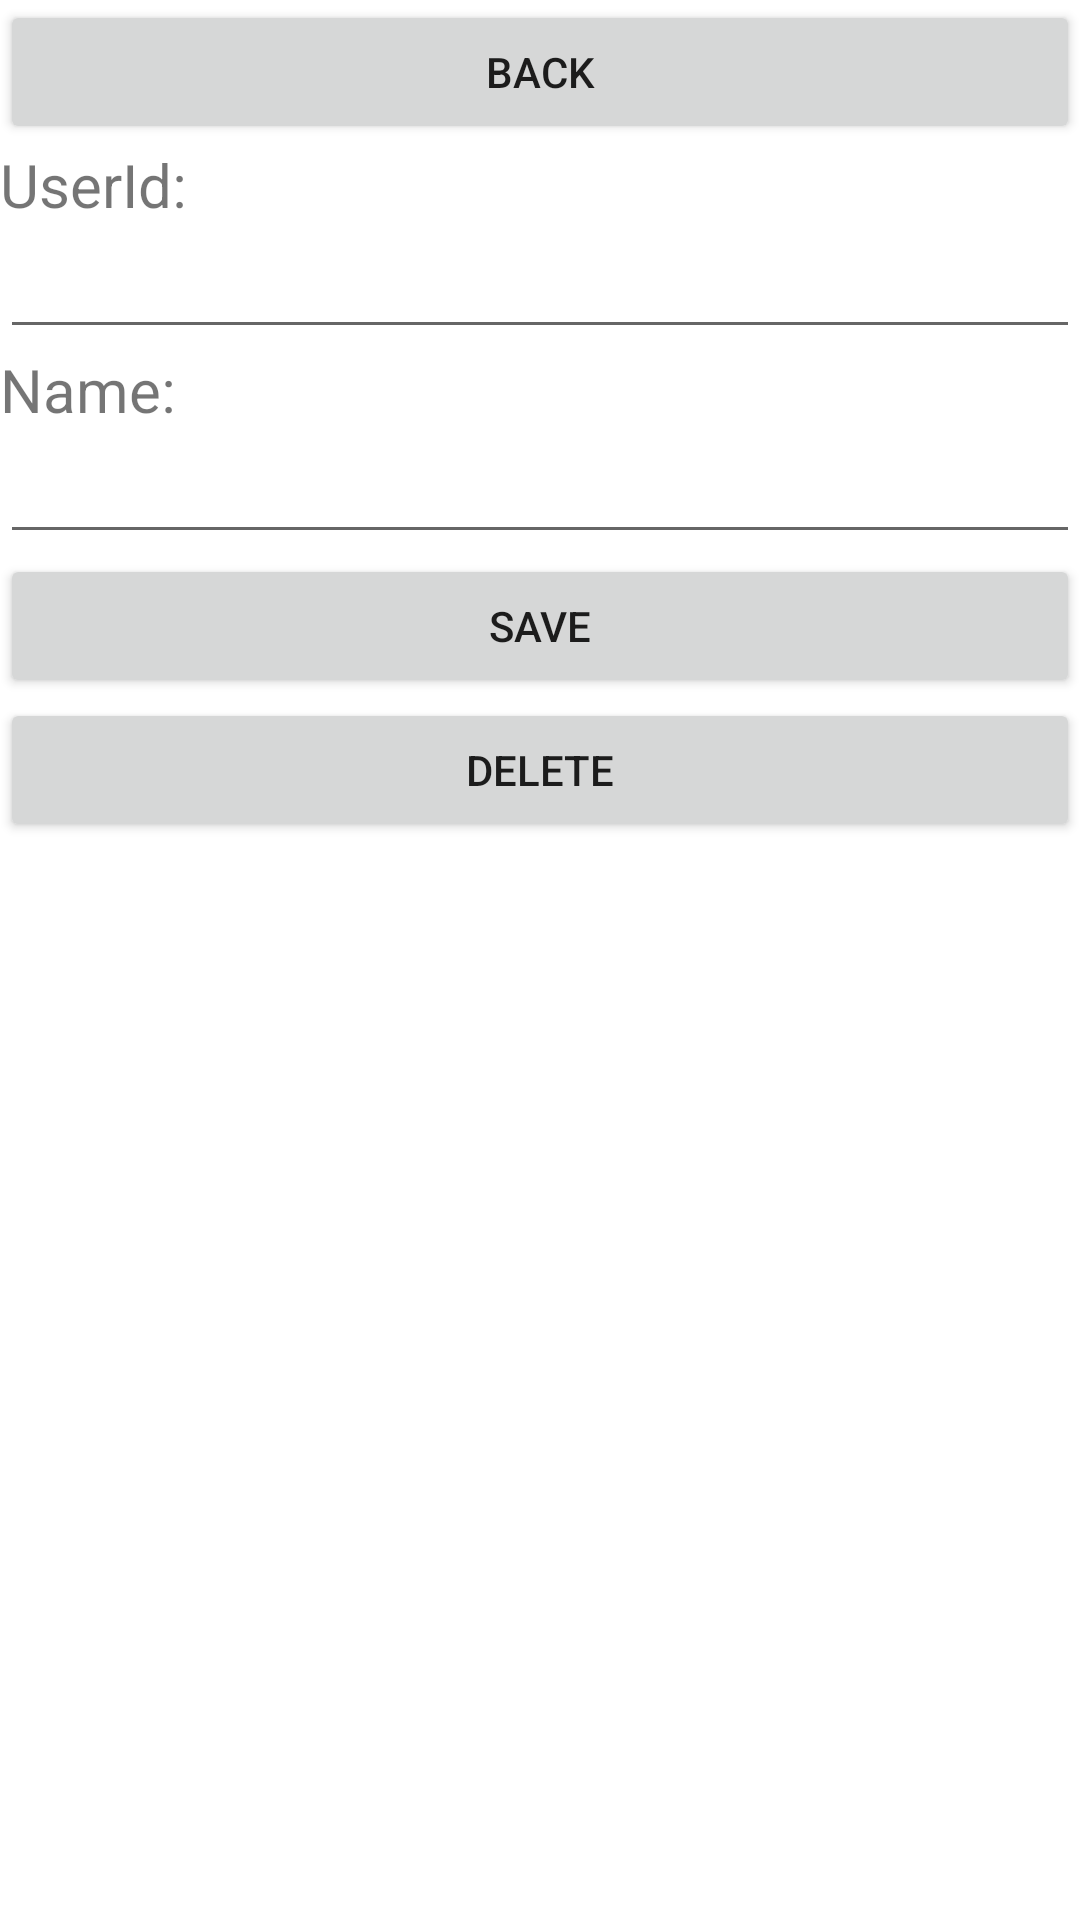

The Android layout XML behind this screen, and the referenced resources:
<!-- AndroidManifest.xml: application theme Theme.Retrofityt -->
<!-- res/layout/activity_user.xml -->
<?xml version="1.0" encoding="utf-8"?>
<androidx.constraintlayout.widget.ConstraintLayout xmlns:android="http://schemas.android.com/apk/res/android"
    xmlns:app="http://schemas.android.com/apk/res-auto"
    xmlns:tools="http://schemas.android.com/tools"
    android:layout_width="match_parent"
    android:layout_height="match_parent"
    tools:context=".UserActivity">

    <LinearLayout
        android:layout_width="match_parent"
        android:layout_height="wrap_content"
        android:orientation="vertical">

        <Button android:id="@+id/btnBack"
            android:layout_width="match_parent"
            android:layout_height="wrap_content"
            android:text="Back">
        </Button>
        <TextView android:textSize="20dp"
            android:layout_width="match_parent"
            android:layout_height="wrap_content"
            android:text="UserId: "
            android:id="@+id/tUserId"></TextView>

        <EditText android:id="@+id/edtUId"
            android:layout_width="match_parent"
            android:layout_height="wrap_content"
            android:inputType="number"></EditText>

        <TextView
            android:id="@+id/tUserName"
            android:textSize="20dp"
            android:layout_width="match_parent"
            android:layout_height="wrap_content"
            android:text="Name:"></TextView>

        <EditText
            android:id="@+id/edtUName"
            android:layout_width="match_parent"
            android:layout_height="wrap_content"></EditText>

        <Button android:id="@+id/btnSave"
            android:layout_width="match_parent"
            android:layout_height="wrap_content"
            android:text="Save">
        </Button>

        <Button android:id="@+id/btnDelete"
            android:layout_width="match_parent"
            android:layout_height="wrap_content"
            android:text="Delete">
        </Button>



    </LinearLayout>
</androidx.constraintlayout.widget.ConstraintLayout>
<!-- resources referenced by this layout -->
<resources>
  <style name="Theme.Retrofityt" parent="Theme.MaterialComponents.DayNight.DarkActionBar">
          
          <item name="colorPrimary">@color/purple_500</item>
          <item name="colorPrimaryVariant">@color/purple_700</item>
          <item name="colorOnPrimary">@color/white</item>
          
          <item name="colorSecondary">@color/teal_200</item>
          <item name="colorSecondaryVariant">@color/teal_700</item>
          <item name="colorOnSecondary">@color/black</item>
          
          <item name="android:statusBarColor" tools:targetApi="l">?attr/colorPrimaryVariant</item>
          
      </style>
  <!-- not gathered from this repository: default colours our renderer supplied (Android Studio template values) -->
  <color name="purple_500">#FF6200EE</color>
  <color name="purple_700">#FF3700B3</color>
  <color name="teal_200">#FF03DAC5</color>
  <color name="teal_700">#FF018786</color>
  <color name="black">#FF000000</color>
  <color name="white">#FFFFFFFF</color>
</resources>
